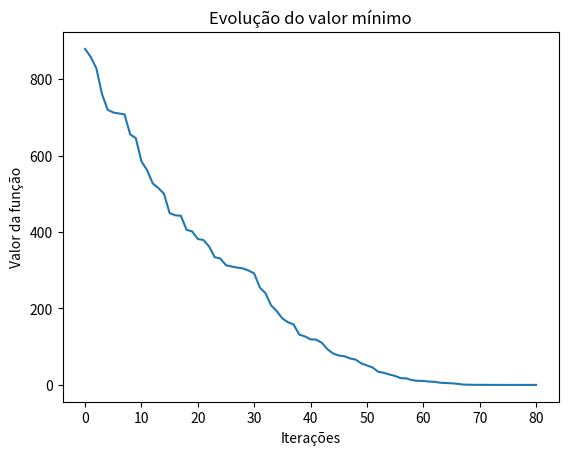
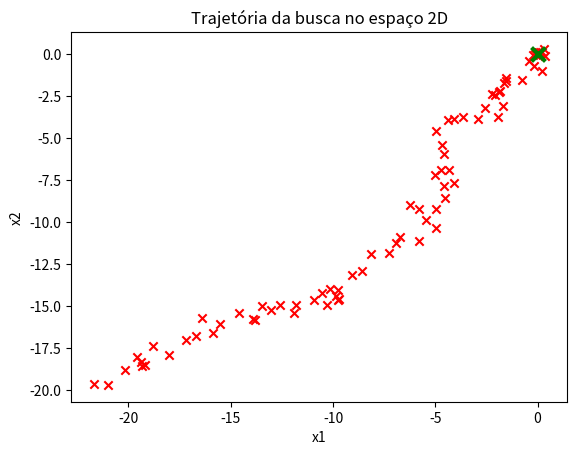
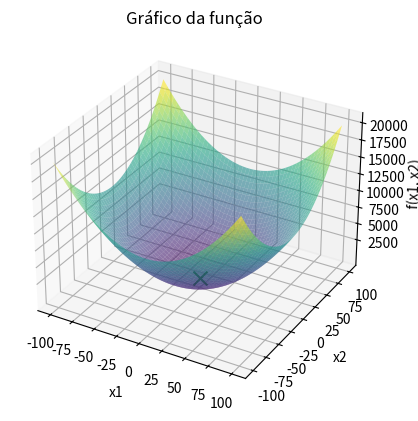

Python code for these plots, in order:
import numpy as np
import matplotlib.pyplot as plt
from mpl_toolkits.mplot3d import Axes3D
from collections import Counter

# Função a ser minimizada
def f(x):
    return x[0]**2 + x[1]**2

# Função de perturbação que gera vizinhos aleatórios em torno da solução atual
def perturb(x, e):
    return [x[0] + np.random.uniform(-e, e), x[1] + np.random.uniform(-e, e)]

# Função para executar o Hill Climbing com gráficos
def hill_climbing(e, max_it, max_viz, t, plot_graphs=False):
    x_opt = [np.random.uniform(-100, 100), np.random.uniform(-100, 100)]
    f_opt = f(x_opt)
    
    sem_melhoria = 0  
    valores = [f_opt]
    x1_vals, x2_vals = [], [] 

    i = 0
    while i < max_it:
        melhoria = False
        for _ in range(max_viz):
            x_cand = perturb(x_opt, e)
            f_cand = f(x_cand)
            if f_cand < f_opt:  # Critério de minimização
                x_opt = x_cand
                f_opt = f_cand
                valores.append(f_opt)
                sem_melhoria = 0  
                melhoria = True
                break

        if not melhoria:
            sem_melhoria += 1
        
        if sem_melhoria >= t:
            break
        
        i += 1
        x1_vals.append(x_opt[0])
        x2_vals.append(x_opt[1])

    # Mostrar gráficos se necessário
    if plot_graphs:
        # Gráfico 1: Evolução do valor mínimo ao longo das iterações
        plt.figure()
        plt.plot(valores)
        plt.xlabel('Iterações')
        plt.ylabel('Valor da função')
        plt.title('Evolução do valor mínimo')
        plt.show()

        # Gráfico 2: Trajetória da busca no espaço 2D
        plt.figure()
        plt.scatter(x1_vals, x2_vals, c='r', marker='x')
        plt.scatter(x_opt[0], x_opt[1], color='g', marker='x', s=100, linewidth=3)  # Ponto final em verde
        plt.xlabel('x1')
        plt.ylabel('x2')
        plt.title('Trajetória da busca no espaço 2D')
        plt.show()

        # Gráfico 3: Superfície 3D da função e ponto final em verde
        x1_range = np.linspace(-100, 100, 400)
        x2_range = np.linspace(-100, 100, 400)
        x1_grid, x2_grid = np.meshgrid(x1_range, x2_range)
        z_grid = f([x1_grid, x2_grid])

        fig = plt.figure()
        ax = fig.add_subplot(111, projection='3d')
        ax.plot_surface(x1_grid, x2_grid, z_grid, cmap='viridis', alpha=0.6)
        ax.scatter(x_opt[0], x_opt[1], f_opt, color='g', marker='x', s=100)  
        ax.set_xlabel('x1')
        ax.set_ylabel('x2')
        ax.set_zlabel('f(x1, x2)')
        ax.set_xticks([-100, -75, -50, -25, 0, 25, 50, 75, 100])
        ax.set_yticks([-100, -75, -50, -25, 0, 25, 50, 75, 100])
        ax.set_zticks([2500,5000,7500,10000,12500,15000,17500,20000])
        plt.title('Gráfico da função')
        plt.show()

    return [round(x, 3) for x in x_opt], round(f_opt, 3)

#parâmetros
e = 1.0  
max_it = 10000  # Número máximo de iterações
max_viz = 20  
t = 100  
R = 50 

resultados = []
melhor_solucao = None
melhor_valor = float('inf')

# Executar o algoritmo R vezes e mostrar gráficos da última execução
for r in range(R):
    if r == R - 1:  # Mostrar gráficos apenas na última execução
        x_result, f_result = hill_climbing(e, max_it, max_viz, t, plot_graphs=True)
    else:
        x_result, f_result = hill_climbing(e, max_it, max_viz, t)
    
    resultados.append(f_result)

    if f_result < melhor_valor:
        melhor_valor = f_result
        melhor_solucao = x_result

# Exibir a melhor solução encontrada após todas as execuções
print(f"Melhor solução encontrada: x1 = {melhor_solucao[0]}, x2 = {melhor_solucao[1]}")
print(f"Valor mínimo da função: {melhor_valor}")

resultado_mais_frequente = Counter(resultados).most_common(1)[0]

print(f"O resultado mais frequente foi {resultado_mais_frequente[0]} encontrado {resultado_mais_frequente[1]} vezes.")
